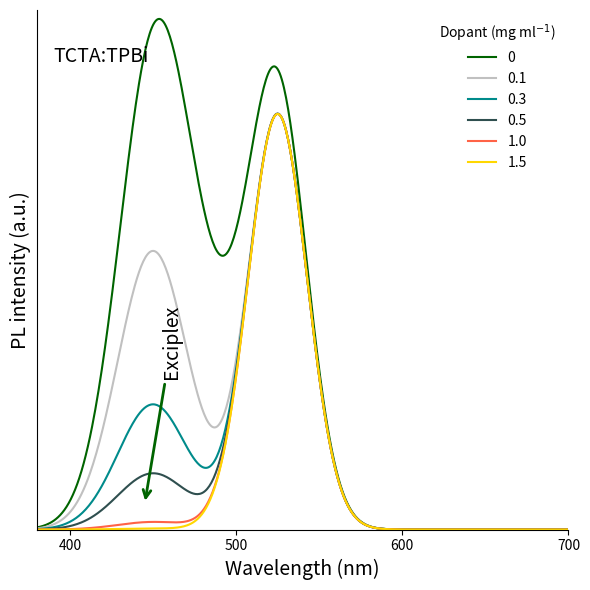

This chart was generated by the following Python code:
import matplotlib.pyplot as plt
import numpy as np

# Data simulation
x = np.linspace(380, 700, 500)
def spectrum(x, center, width, height):
    return height * np.exp(-((x - center) / width)**2)

dopants = [0, 0.1, 0.3, 0.5, 1.0, 1.5]
colors = ['#006400', '#C0C0C0', '#008B8B', '#2F4F4F', '#FF6347', '#FFD700']

fig, ax = plt.subplots(figsize=(6, 6), dpi=100)

for d, color in zip(dopants, colors):
    # Exciplex intensity decreases with dopant
    h1 = 0.8 * np.exp(-4 * d) if d > 0 else 0.8
    y = spectrum(x, 450, 30, h1) + spectrum(x, 525, 25, 0.8)
    if d == 0:
        # Extra shoulder for d=0
        y += spectrum(x, 480, 40, 0.3)

    ax.plot(x, y, color=color, label=f'{d}')

# Annotations
ax.annotate('Exciplex', xy=(445, 0.05), xytext=(455, 0.3),
            arrowprops=dict(arrowstyle='->', color='#006400', lw=2),
            rotation=90, fontsize=14)
ax.text(390, 0.9, 'TCTA:TPBi', fontsize=14)

# Formatting
ax.set_xlabel('Wavelength (nm)', fontsize=14)
ax.set_ylabel('PL intensity (a.u.)', fontsize=14)
ax.set_xlim(380, 700)
ax.set_ylim(0, 1)
ax.set_xticks([400, 500, 600, 700])
ax.set_yticks([])
ax.spines['top'].set_visible(False)
ax.spines['right'].set_visible(False)
ax.legend(title='Dopant (mg ml$^{-1}$)', frameon=False, loc='upper right')
plt.tight_layout()
plt.show()
